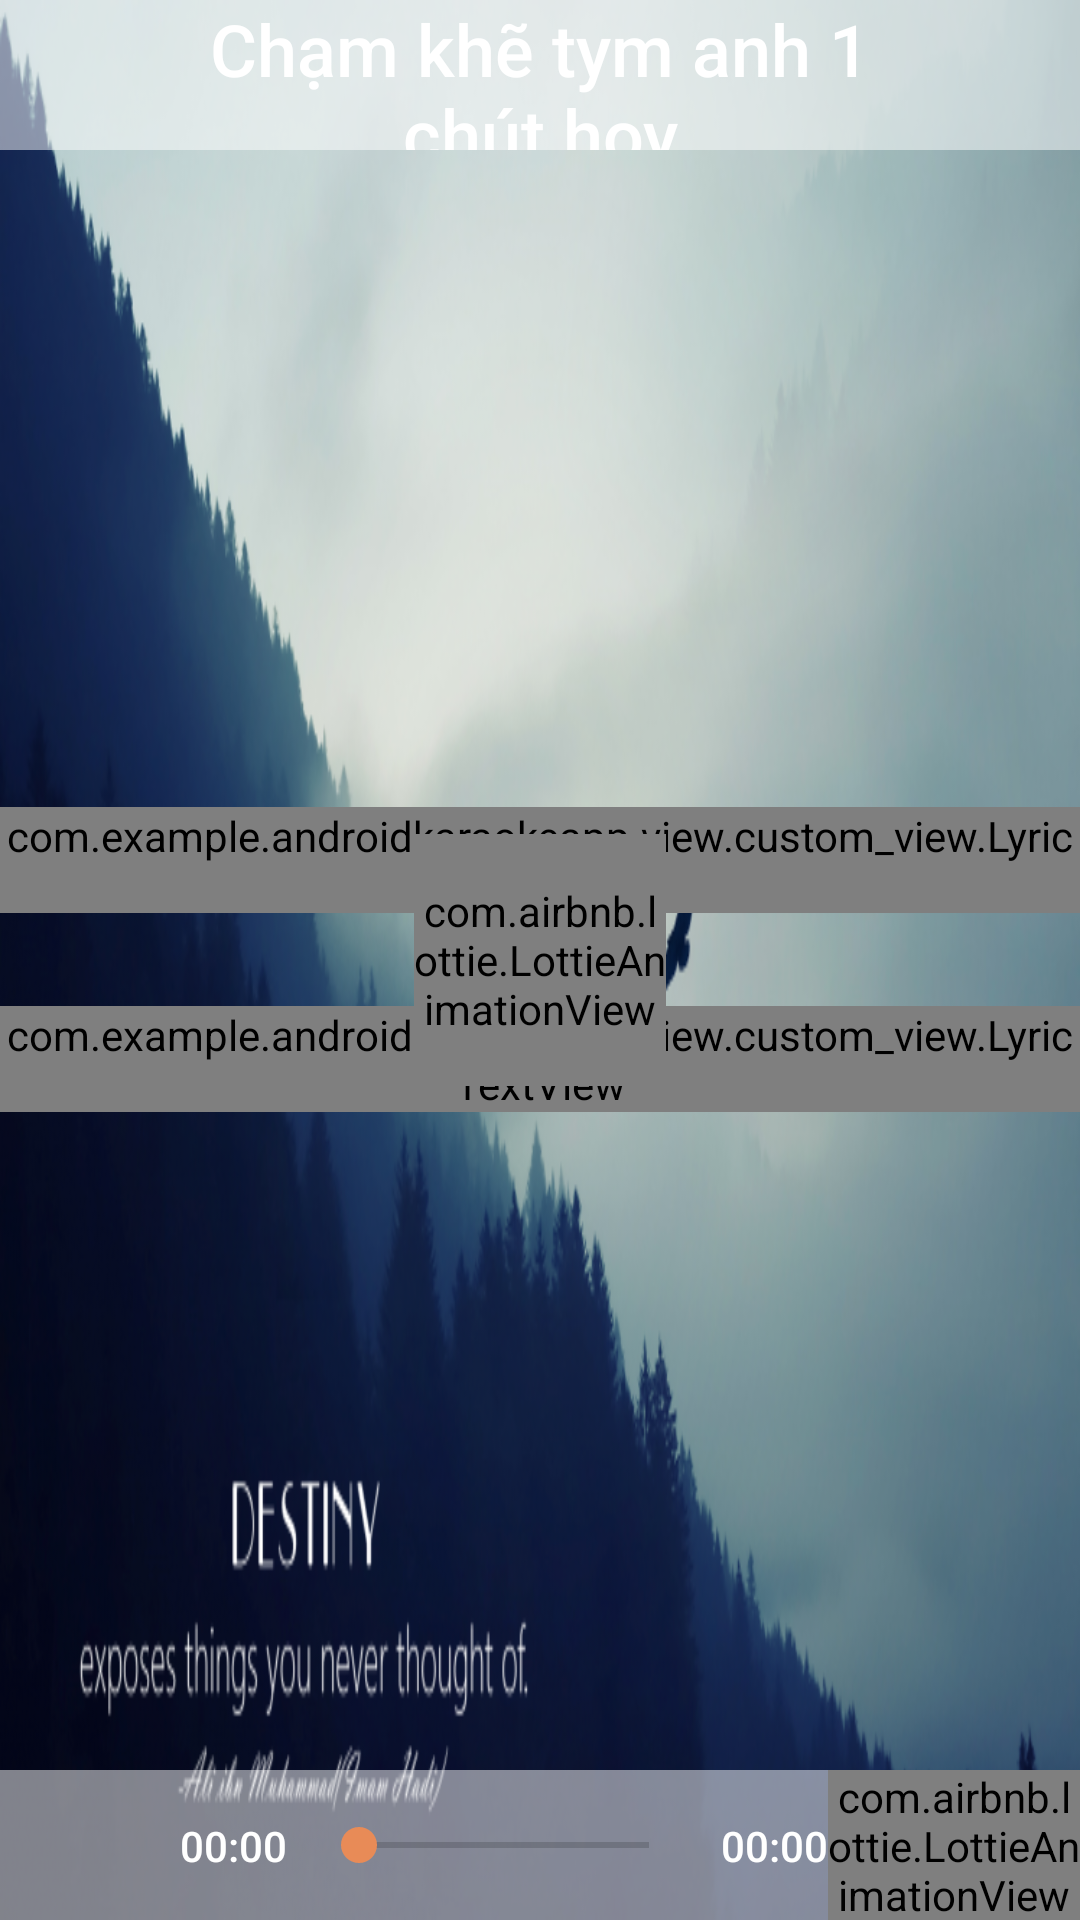

The Android layout XML behind this screen, and the referenced resources:
<!-- AndroidManifest.xml: application theme AppTheme -->
<!-- res/layout/activity_recording_fullscreen.xml -->
<?xml version="1.0" encoding="utf-8"?>
<FrameLayout xmlns:android="http://schemas.android.com/apk/res/android"
             xmlns:app="http://schemas.android.com/apk/res-auto" xmlns:tools="http://schemas.android.com/tools"
             android:layout_width="match_parent"
             android:layout_height="match_parent"
             android:keepScreenOn="true"
             tools:context=".view.KaraokeScreenActivity" android:id="@+id/fullscreen_content"
             android:background="@drawable/background_4">

    
    <TextView
            android:text="Đang tải bài hát..."
            android:layout_width="wrap_content"
            android:layout_gravity="center"
            android:visibility="invisible"
            android:layout_height="wrap_content" android:id="@+id/loading_text_view" android:textSize="40sp"
            android:fontFamily="sans-serif-medium"/>
    <TextView
            android:text="1"
            android:layout_gravity="center"
            android:visibility="invisible"
            android:layout_width="wrap_content"
            android:layout_height="wrap_content" android:id="@+id/count_down_text_view" android:textSize="100sp"
            android:textColor="@android:color/white"/>
    <com.example.androidkaraokeapp.view.custom_view.LyricTextView
            android:gravity="center"
            android:layout_width="wrap_content"
            android:layout_gravity="center"
            android:layout_marginBottom="100px"
            android:layout_height="wrap_content" android:id="@+id/lyric_top_text_view" android:textSize="32sp"
            android:textColor="@android:color/white" android:fontFamily="sans-serif-black"/>
    <com.example.androidkaraokeapp.view.custom_view.LyricTextView
            android:gravity="center"
            android:layout_width="wrap_content"
            android:layout_gravity="center"
            android:layout_marginBottom="-100px"
            android:layout_height="wrap_content" android:id="@+id/lyric_bot_text_view" android:textSize="32sp"
            android:textColor="@android:color/white" android:fontFamily="sans-serif-black"/>
    <FrameLayout
            android:layout_width="match_parent"
            android:layout_height="match_parent" android:id="@+id/fullscreen_content_controls">

        <android.support.constraint.ConstraintLayout
                android:layout_width="match_parent"
                android:layout_height="50dp" android:background="@android:drawable/screen_background_light_transparent">

            <ImageButton
                    app:srcCompat="@drawable/ic_left_arrow_36dp"
                    android:layout_width="0dp"
                    android:layout_height="36dp" android:id="@+id/back_image_button" android:background="@null"
                    app:layout_constraintStart_toStartOf="parent"
                    android:layout_marginStart="24dp" android:layout_marginBottom="8dp"
                    app:layout_constraintBottom_toBottomOf="parent" android:layout_marginTop="8dp"
                    app:layout_constraintTop_toTopOf="parent" app:layout_constraintDimensionRatio="w,1:1"/>
            <TextView
                    android:text="Chạm khẽ tym anh 1 chút hoy"
                    android:layout_width="0dp"
                    android:layout_height="wrap_content"

                    android:id="@+id/name_song_text_view" android:layout_marginTop="8dp"
                    app:layout_constraintTop_toTopOf="parent" android:layout_marginBottom="8dp"
                    android:paddingEnd="60dp"
                    android:paddingStart="0dp"
                    app:layout_constraintBottom_toBottomOf="parent"
                    app:layout_constraintEnd_toEndOf="parent"
                    android:layout_marginEnd="8dp" app:layout_constraintStart_toEndOf="@+id/back_image_button"
                    android:layout_marginStart="8dp" android:textSize="24sp" android:textAlignment="center"
                    android:textColor="@android:color/white" android:fontFamily="sans-serif-medium"/>
        </android.support.constraint.ConstraintLayout>
        <android.support.constraint.ConstraintLayout
                android:layout_gravity="bottom"
                android:layout_width="match_parent"
                android:layout_height="50dp"
                android:background="@android:drawable/screen_background_light_transparent"
        >

            <TextView
                    android:text="00:00"
                    android:layout_width="wrap_content"
                    android:layout_height="wrap_content"
                    android:id="@+id/current_text_view" app:layout_constraintStart_toStartOf="parent"
                    android:layout_marginStart="60dp" android:layout_marginTop="8dp"
                    app:layout_constraintTop_toTopOf="parent" android:layout_marginBottom="8dp"
                    app:layout_constraintBottom_toBottomOf="parent" android:fontFamily="sans-serif-medium"
                    android:textColor="@android:color/white"/>
            <SeekBar
                    android:layout_width="0dp"
                    android:layout_height="wrap_content"
                    android:id="@+id/duration_seek_bar"
                    android:layout_marginTop="8dp"
                    app:layout_constraintTop_toTopOf="parent" android:layout_marginBottom="8dp"
                    app:layout_constraintBottom_toBottomOf="parent"
                    app:layout_constraintStart_toEndOf="@+id/current_text_view"
                    android:layout_marginStart="8dp" app:layout_constraintEnd_toStartOf="@+id/duration_text_view"
                    android:layout_marginEnd="8dp" app:layout_constraintHorizontal_bias="0.527"
                    style="@style/Widget.AppCompat.SeekBar"/>
            <TextView
                    android:text="00:00"
                    android:layout_width="wrap_content"
                    android:layout_height="wrap_content"
                    android:id="@+id/duration_text_view" android:layout_marginTop="8dp"
                    app:layout_constraintTop_toTopOf="parent" android:layout_marginBottom="8dp"
                    app:layout_constraintBottom_toBottomOf="parent"
                    app:layout_constraintEnd_toStartOf="@+id/mic_image_button"
                    android:textColor="@android:color/white"
                    android:fontFamily="sans-serif-medium"/>
            <com.airbnb.lottie.LottieAnimationView
                    android:layout_width="0dp"
                    android:layout_height="84dp"
                    android:id="@+id/mic_image_button" android:layout_marginTop="8dp"
                    app:layout_constraintTop_toTopOf="parent" app:layout_constraintBottom_toBottomOf="parent"
                    android:layout_marginBottom="8dp" app:layout_constraintEnd_toEndOf="parent"
                    android:background="@null"
                    app:layout_constraintDimensionRatio="w,1:1"
                    app:lottie_autoPlay="false"
                    app:lottie_loop="true"
                    app:lottie_fileName="mic_recording.json" android:adjustViewBounds="true"/>

            
                    
                    
                    
                    
                    
                    
                    
                    
                    
                    
                    
        </android.support.constraint.ConstraintLayout>
        <com.airbnb.lottie.LottieAnimationView
                android:background="@null"
                app:layout_constraintDimensionRatio="w,1:1"
                app:lottie_fileName="play_image_button.json"
                android:layout_gravity="center"
                android:layout_width="84dp"
                android:layout_height="84dp"
                android:id="@+id/play_image_button" />
    </FrameLayout>

    

</FrameLayout>
<!-- resources referenced by this layout -->
<resources>
  <!-- drawable background_4: jpg bitmap (drawable, 238553 bytes) -->
  <style name="AppTheme" parent="Theme.AppCompat.Light.DarkActionBar">
          
          <item name="colorPrimary">@color/colorPrimary</item>
          <item name="colorPrimaryDark">@color/colorPrimaryDark</item>
          <item name="colorAccent">@color/colorAccent</item>
      </style>
  <color name="colorPrimary">#03A9F4</color>
  <color name="colorPrimaryDark">#009CC9</color>
  <color name="colorAccent">#E88B57</color>
</resources>
